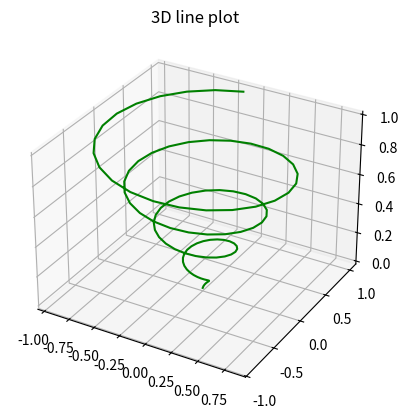
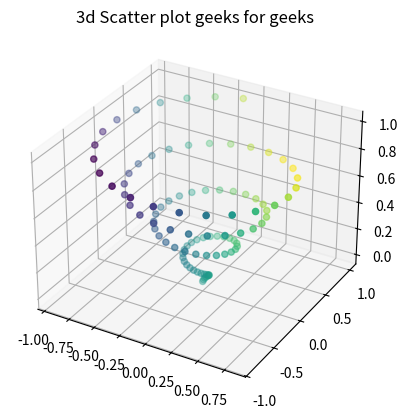
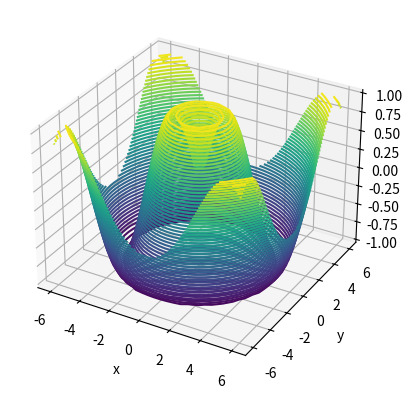

Here is the Python script that generated these plots, in order:
# -*- coding: utf-8 -*-
"""Three Dimensional plotting.ipynb

Automatically generated by Colaboratory.

Original file is located at
    https://colab.research.google.com/<link-removed>
"""

from mpl_toolkits import mplot3d

"""once this submodule is imported, a three_dimensional axes can be created by passing the keyword projection='3d' to any of the normal axes creation routines."""

import numpy as np
import matplotlib.pyplot as plt

fig = plt.figure()
ax = plt.axes(projection ='3d')

"""# Three-dimensional points and Lines

Graph with lines and point are the simplest 3 dimensional graph. ax.plot3d and ax.scatter are the function to plot line and point graph respectively.
"""

from mpl_toolkits import mplot3d
import numpy as np
import matplotlib.pyplot as plt
 
fig = plt.figure()
 
# syntax for 3-D projection
ax = plt.axes(projection ='3d')
 
# defining all 3 axes
z = np.linspace(0, 1, 100)
x = z * np.sin(25 * z)
y = z * np.cos(25 * z)
 
# plotting
ax.plot3D(x, y, z, 'green')
ax.set_title('3D line plot')
plt.show()

from mpl_toolkits import mplot3d
import numpy as np
import matplotlib.pyplot as plt
 
fig = plt.figure()
 
# syntax for 3-D projection
ax = plt.axes(projection ='3d')
 
# defining axes
z = np.linspace(0, 1, 100)
x = z * np.sin(25 * z)
y = z * np.cos(25 * z)
c = x + y
ax.scatter(x, y, z, c = c)
 
# syntax for plotting
ax.set_title('3d Scatter plot geeks for geeks')
plt.show()

"""# Three-dimensional contour plots"""

def f(x, y):
    return np.sin(np.sqrt(x ** 2 + y ** 2))
 
# x and y axis
x = np.linspace(-6, 6, 30)
y = np.linspace(-6, 6, 30)
  
X, Y = np.meshgrid(x, y)
Z = f(X, Y)

fig = plt.figure()
ax = plt.axes(projection ='3d')
ax.contour3D(X, Y,Z, 50, camp='binary')
ax.set_xlabel('x')
ax.set_ylabel('y')
ax.set_zlabel('z')